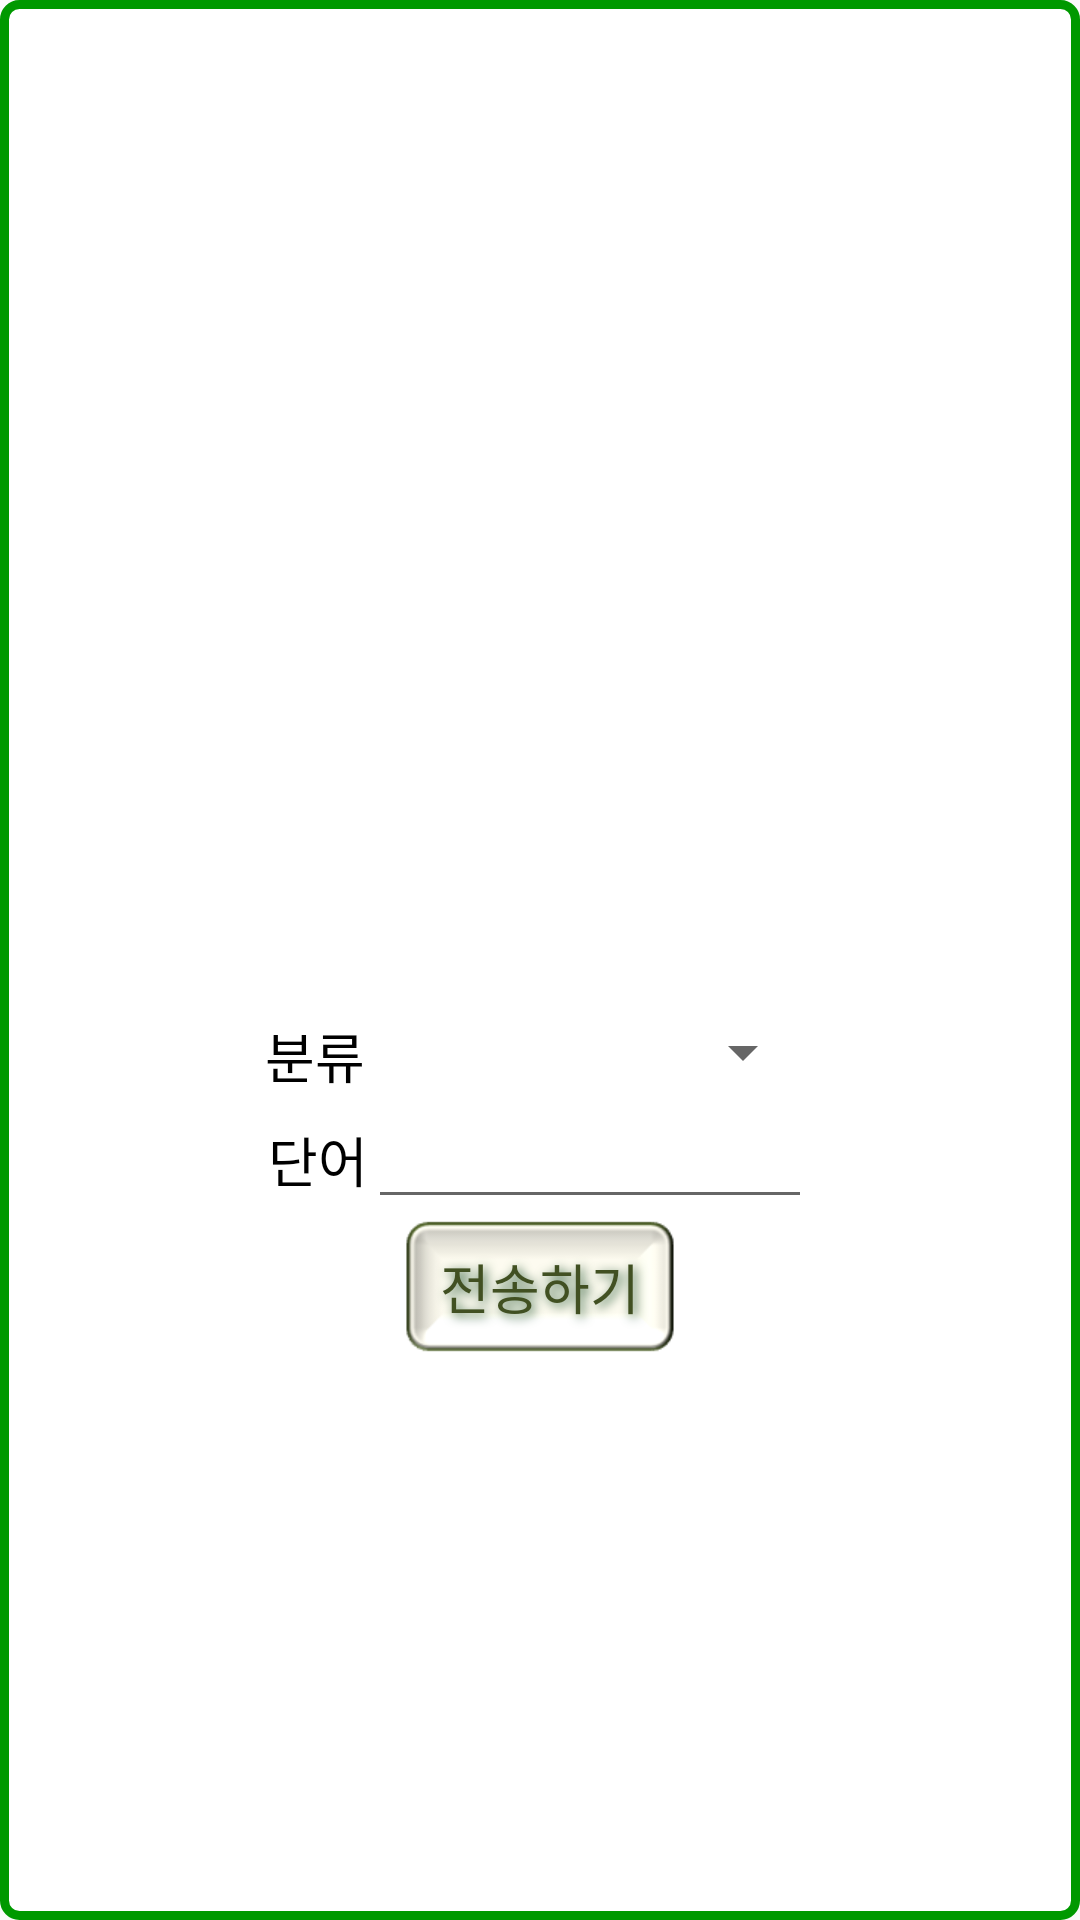

This screen was rendered from an Android layout file. Write that file and the resources it references.
<!-- AndroidManifest.xml: application theme AppTheme -->
<!-- res/layout/request_image_training_fragment.xml -->
<?xml version="1.0" encoding="utf-8"?>
<LinearLayout xmlns:android="http://schemas.android.com/apk/res/android"
    android:layout_width="match_parent"
    android:layout_height="wrap_content"
    android:background="@drawable/shape_green_rectangle"
    android:gravity="center"
    android:orientation="vertical"
    android:padding="20dp">

    <ImageView
        android:id="@+id/request_image"
        android:layout_width="150dp"
        android:layout_height="150dp"
        android:src="@mipmap/ic_launcher" />

    <LinearLayout
        android:layout_width="wrap_content"
        android:layout_height="wrap_content"
        android:orientation="horizontal">

        <TextView
            android:layout_width="wrap_content"
            android:layout_height="wrap_content"
            android:fontFamily="@font/oegyein"
            android:text="분류"
            android:textColor="@android:color/black"
            android:textSize="18sp" />

        <Spinner
            android:id="@+id/request_category"
            android:layout_width="150dp"
            android:layout_height="wrap_content"></Spinner>

    </LinearLayout>

    <LinearLayout
        android:layout_width="wrap_content"
        android:layout_height="wrap_content"
        android:orientation="horizontal">

        <TextView
            android:layout_width="wrap_content"
            android:layout_height="wrap_content"
            android:fontFamily="@font/oegyein"
            android:text="단어"
            android:textColor="@android:color/black"
            android:textSize="18sp" />

        <EditText
            android:id="@+id/request_label_name"
            android:layout_width="148dp"
            android:layout_height="wrap_content" />

    </LinearLayout>

    <Button
        android:id="@+id/request_send"
        style="@style/GameFont"
        android:layout_width="90dp"
        android:layout_height="45dp"
        android:background="@drawable/button_ex"
        android:fontFamily="@font/oegyein"
        android:text="전송하기"
        android:textSize="18sp"></Button>

    <FrameLayout
        android:id="@+id/frame_loading"
        android:layout_width="0dp"
        android:layout_height="0dp"
        android:background="#19000000"
        android:visibility="gone"
        android:layout_gravity="center">

        <ProgressBar
            android:layout_width="wrap_content"
            android:layout_height="wrap_content"
            android:layout_gravity="center" />
    </FrameLayout>

</LinearLayout>
<!-- resources referenced by this layout -->
<resources>
  <!-- drawable button_ex: png bitmap (drawable, 3375 bytes) -->
  <!-- drawable shape_green_rectangle (drawable) -->
  <?xml version="1.0" encoding="utf-8"?>
  <shape xmlns:android="http://schemas.android.com/apk/res/android">
      <solid android:color="#FFF" />
      <corners android:radius="5dp" />
      <stroke android:color="#090" android:width="3dp" />
  </shape>
  <style name="GameFont" parent="@android:style/Widget.TextView">
          <item name="android:textColor">#415022</item>
          <item name="android:textSize">20sp</item>
          <item name="android:typeface">sans</item>
          <item name="android:shadowColor">#33613d</item>
          <item name="android:shadowDx">3</item>
          <item name="android:shadowDy">3</item>
          <item name="android:shadowRadius">8.0</item>
      </style>
  <style name="AppTheme" parent="Theme.AppCompat.Light.DarkActionBar">
          
          <item name="colorPrimary">@color/colorPrimary</item>
          <item name="colorPrimaryDark">@color/colorPrimaryDark</item>
          <item name="colorAccent">@color/colorAccent</item>
          <item name="windowActionBar">false</item>
          <item name="windowNoTitle">true</item>
      </style>
  <!-- not gathered from this repository: default colours our renderer supplied (Android Studio template values) -->
  <color name="colorPrimary">#FF6200EE</color>
  <color name="colorPrimaryDark">#FF3700B3</color>
  <color name="colorAccent">#FF03DAC5</color>
</resources>
